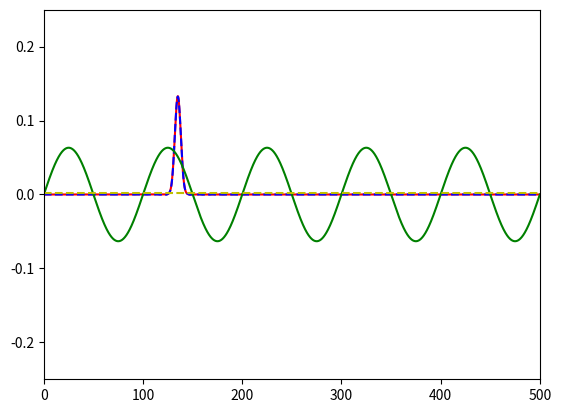

Source code (Python):
import numpy as np
from matplotlib import pyplot as plt
from matplotlib import animation
from numpy.random import choice

#length_q = input('What is the length of the box? ')
#length_a = (int(length_q))

# First set up the figure, the axis, and the plot element we want to animate
fig = plt.figure()
ax = plt.axes(xlim=(0, 500), ylim=(-0.25, 0.25))
line, = ax.plot([], [], lw=2)

def PIB_Func(x, n, L):
        return np.sqrt(2/L)*np.sin(n*np.pi*x/L)

def Gauss_Packet(sig, x, x0, k0):
        ci = 0 + 1j
        pre = 1/(sig*np.sqrt(2*np.pi))
        gx = np.exp(-0.5*((x-x0)/sig)**2)
        pw = np.exp(ci*k0*x)
        return pre*gx*pw

def FourierAnalysis(x, PsiX, n, L):
    cn = np.zeros(len(n),dtype=complex)
    dx = x[1]-x[0]
    for i in range (0,len(cn)):
        
        som = 0+0j
        psi_i = PIB_Func(x, n[i], L)

        for j in range (0, len(x)):
           som = som + psi_i[j]*PsiX[j]*dx

        cn[i] = som

    return cn

def PIB_En(n, L):
    En = (n*n * np.pi*np.pi)/(2*L*L)
    return En


def PIB_Time(n, L, t):
    E = PIB_En(n, L)
    ci = 0.+1j
    phi_n_t = np.exp(-1*ci*E*t)
    return phi_n_t


def Normalize(pu):
    som=0
    for i in range(0,len(pu)):
        som=som +pu[i]

    for i in range(0,len(pu)):
        temp=pu[i]/som
        pu[i]=temp
    return pu



L = 500.


xt = np.linspace(0,L,10000)
n = np.linspace(1,150,150)
y = PIB_Func(xt,10,L)
P = np.real(np.conj(y)*y)
cn = FourierAnalysis(xt, y, n, L)
print(cn)


list_of_candidates=xt
Pn=Normalize(P)
pr=np.real(P)
draw=choice(list_of_candidates, 1, p=pr)
print("Measurement of position yielded x0 = ",draw[0])

PosEigenfxn = Gauss_Packet(3., xt, draw[0], 0)
cn2 = FourierAnalysis(xt, PosEigenfxn, n, L)

# [redacted]
# [redacted]
### The final step is to simulate the energy measurement, which
### I believe is what the commented-lines of code below are meant to 
### accomplish.

po = np.conj(cn)*cn
list_of_candidates2=n
Pn2=Normalize(po)
pr2=np.real(po)
draw2=choice(list_of_candidates2, 1, p=pr2)
print("Measurement of energy yielded Ex = ", draw2[0])
print(pr2)

EnEigenfxn = PIB_Func(xt, draw2[0], L)

psi_exp = np.zeros_like(y)
psi_exp2 = np.zeros_like(y)

for i in range (0,len(cn2)):
    psi_exp = psi_exp + cn2[i]*PIB_Func(xt, i+1, L)

for i in range (0,len(cn)):
    psi_exp2 = psi_exp2 + cn[i]*PIB_En(i+1, L)
 
plt.plot(xt, PosEigenfxn, 'red', xt, psi_exp, 'b--', xt, EnEigenfxn, 'green', xt, psi_exp2, 'y--')
plt.show()


def init():
    line.set_data([], [])
    return line,


# animation function.  This is called sequentially to generate the animation
def animate(i):
    
    ### Once PIB_Func and PIB_En are defined, the following
    ### code can be used to plot the time-evolution of an energy eigenfunction

    ### Define x-grid - this will be for a particle in a box of length L=30 atomic units (Bohr radii)
    ### We will represent the function with 1000 grid points (dx = 30/1000)
  
    ### when i < 30, animate your initial state (some energy eigenfunction)
    L = 500
    x = np.linspace(0,L,10000)
    ### Imaginary unit i
    ci = 0.+1j    
    psi_t = np.zeros(len(x),dtype=complex)

    if i<30:
        for j in range(0,len(cn)):
            psi = PIB_Func(x, n[j], L)
            ft = PIB_Time(n[j], L, i*100)
            psi_t = psi_t +cn[j]*psi*ft
        psi_t_star = np.conj(psi_t)
        #psi_t = PIB_Func(x, 10, L)*PIB_Time(10, L, 10*i)
        #print(i)
        #print(PIB_Time(10,L,10*i))
        y = np.real(psi_t)
        z = np.imag(psi_t)
        p = np.real(y*y+z*z)
         
    
    ### at t=30, a position measurement was made... yielding x0 = 22
    ### so for t>30 && t<60, animate the position eigenfunction that is centered
    ### at x0 = 22
    elif i<100:
#        print(i)
        psi_t = np.zeros(len(x),dtype=complex)
        for g in range(0,len(cn)):
            psi_t = psi_t + cn2[g]*PIB_Func(xt, g+1, L)*PIB_Time(g+1, L, (i-30)*10)
#        psi_t= PIB_Func(x,10,L)*PIB_Time(10, L, i*100)
        y = np.real(psi_t)
        z = np.imag(psi_t)
        p = np.real(y*y+z*z)
    # [redacted]
    # [redacted]
    elif i<10000:
        psi_t2 = np.zeros(len(x),dtype=complex)
        for g in range(0,len(cn)):
            psi_t2 = psi_t2 + cn2[g]*PIB_Func(xt, draw2[0], L)*PIB_Time(draw2[0], L, (i-1000)*10)
        y = np.real(psi_t2)
        z = np.imag(psi_t)
        p = np.real(y*y+z*z)
    line.set_data(x, y)
    return line,

    ### at t=60, an energy is measured, yielding E0 = ....
anim = animation.FuncAnimation(fig, animate, init_func=init,
                               frames=10000, interval=200, blit=True)
### uncomment to save animation as mp4 
#anim.save('pib_wp.mp4', fps=20, extra_args=['-vcodec', 'libx264'])
plt.show()

